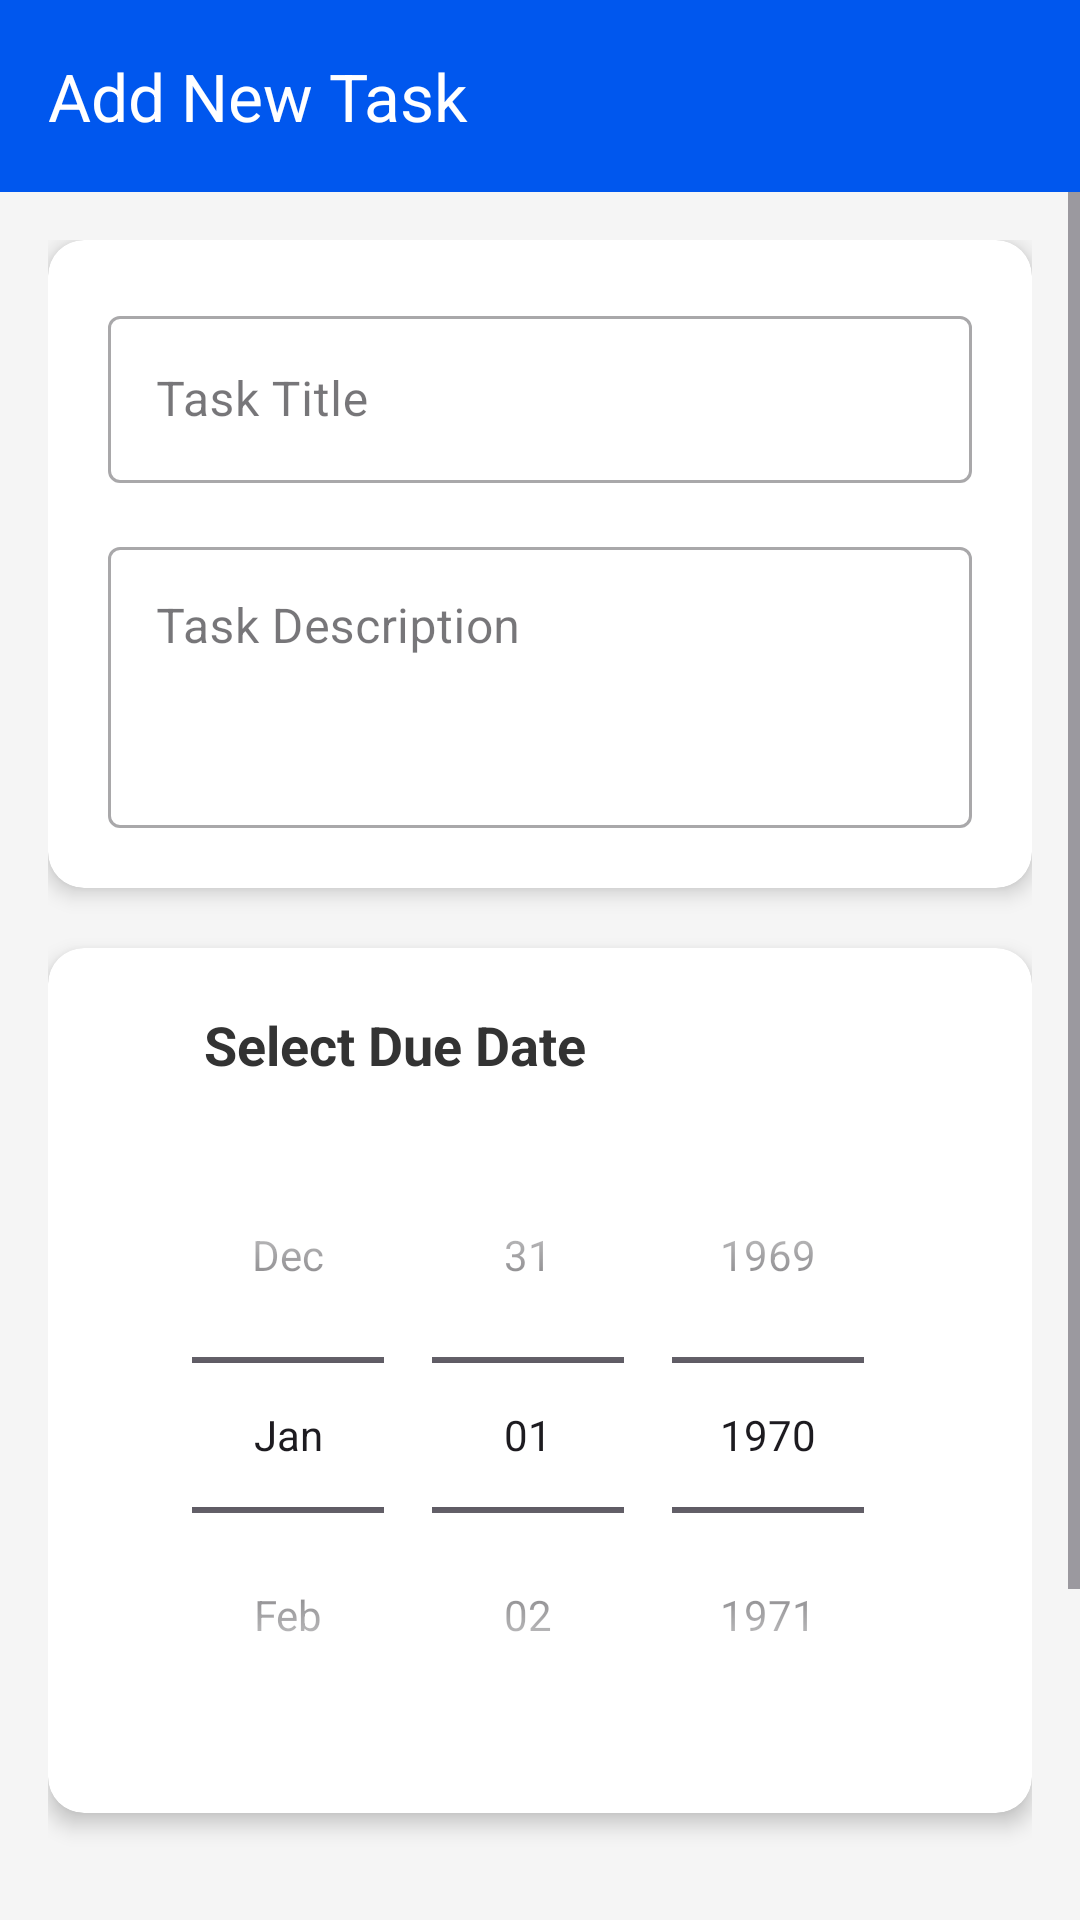

Here is an Android app screen rendered from its layout file. Give the layout XML and the strings, colors and styles it references.
<!-- AndroidManifest.xml: application theme Theme.DailyTaskManagement -->
<!-- res/layout/activity_add_task.xml -->
<?xml version="1.0" encoding="utf-8"?>
<LinearLayout xmlns:android="http://schemas.android.com/apk/res/android"
    xmlns:app="http://schemas.android.com/apk/res-auto"
    xmlns:tools="http://schemas.android.com/tools"
    android:layout_width="match_parent"
    android:layout_height="match_parent"
    android:background="@color/light_gray"
    android:orientation="vertical"
    tools:context=".view.AddTaskActivity">


    <com.google.android.material.appbar.AppBarLayout
        android:layout_width="match_parent"
        android:layout_height="wrap_content">

        <androidx.appcompat.widget.Toolbar
            android:id="@+id/toolbar"
            android:layout_width="match_parent"
            android:layout_height="?attr/actionBarSize"
            android:background="@color/colorPrimary"
            app:title="Add New Task"
            app:titleTextColor="@color/white" />

    </com.google.android.material.appbar.AppBarLayout>

    <ScrollView
        android:layout_width="match_parent"
        android:layout_height="match_parent"
        android:fillViewport="true">

        <LinearLayout
            android:layout_width="match_parent"
            android:layout_height="wrap_content"
            android:orientation="vertical"
            android:padding="16dp">


            <androidx.cardview.widget.CardView
                android:layout_width="match_parent"
                android:layout_height="wrap_content"
                app:cardCornerRadius="12dp"
                app:cardElevation="4dp">

                <LinearLayout
                    android:layout_width="match_parent"
                    android:layout_height="wrap_content"
                    android:orientation="vertical"
                    android:padding="20dp">


                    <com.google.android.material.textfield.TextInputLayout
                        style="@style/Widget.MaterialComponents.TextInputLayout.OutlinedBox"
                        android:layout_width="match_parent"
                        android:layout_height="wrap_content"
                        android:hint="Task Title">

                        <com.google.android.material.textfield.TextInputEditText
                            android:id="@+id/editTextTitle"
                            android:layout_width="match_parent"
                            android:layout_height="wrap_content"
                            android:inputType="textCapWords" />

                    </com.google.android.material.textfield.TextInputLayout>

                    
                    <com.google.android.material.textfield.TextInputLayout
                        style="@style/Widget.MaterialComponents.TextInputLayout.OutlinedBox"
                        android:layout_width="match_parent"
                        android:layout_height="wrap_content"
                        android:layout_marginTop="16dp"
                        android:hint="Task Description">

                        <com.google.android.material.textfield.TextInputEditText
                            android:id="@+id/editTextDescription"
                            android:layout_width="match_parent"
                            android:layout_height="wrap_content"
                            android:gravity="top"
                            android:inputType="textMultiLine"
                            android:lines="3" />

                    </com.google.android.material.textfield.TextInputLayout>
                </LinearLayout>
            </androidx.cardview.widget.CardView>


            <androidx.cardview.widget.CardView
                android:layout_width="match_parent"
                android:layout_height="wrap_content"
                android:layout_marginTop="20dp"
                app:cardCornerRadius="12dp"
                app:cardElevation="4dp">

                <LinearLayout
                    android:layout_width="match_parent"
                    android:layout_height="wrap_content"
                    android:orientation="vertical"
                    android:padding="20dp">

                    <LinearLayout
                        android:layout_width="wrap_content"
                        android:layout_height="wrap_content"
                        android:gravity="center_vertical"
                        android:orientation="horizontal">

                        <ImageView
                            android:layout_width="24dp"
                            android:layout_height="24dp"

                            app:tint="@color/colorPrimary"
                            tools:ignore="ContentDescription" />

                        <TextView
                            android:layout_width="wrap_content"
                            android:layout_height="wrap_content"
                            android:layout_marginStart="8dp"
                            android:text="Select Due Date"
                            android:textColor="@color/dark_gray_text"
                            android:textSize="18sp"
                            android:textStyle="bold" />
                    </LinearLayout>

                    <DatePicker
                        android:id="@+id/datePickerDueDate"
                        android:layout_width="wrap_content"
                        android:layout_height="wrap_content"
                        android:layout_gravity="center_horizontal"
                        android:layout_marginTop="12dp"
                        android:calendarViewShown="false"
                        android:datePickerMode="spinner" />

                </LinearLayout>

            </androidx.cardview.widget.CardView>


            <com.google.android.material.checkbox.MaterialCheckBox
                android:id="@+id/checkBoxCompleted"
                android:layout_width="wrap_content"
                android:layout_height="wrap_content"
                android:layout_gravity="center_horizontal"
                android:layout_marginTop="24dp"
                android:text="Mark as Completed"
                android:textSize="16sp" />


            <com.google.android.material.button.MaterialButton
                android:id="@+id/buttonSave"
                android:layout_width="match_parent"
                android:layout_height="60dp"
                android:layout_marginTop="24dp"
                android:background="@drawable/button_gradient"
                android:text="Save Task"
                android:textAllCaps="false"
                android:textColor="@color/white"
                android:textSize="18sp"
                app:backgroundTint="@null"
                app:cornerRadius="100dp" />

        </LinearLayout>
    </ScrollView>
</LinearLayout>
<!-- resources referenced by this layout -->
<resources>
  <color name="colorPrimary">#0057EE</color>
  <color name="dark_gray_text">#333333</color>
  <color name="light_gray">#F5F5F5</color>
  <color name="white">#FFFFFFFF</color>
  <!-- drawable button_gradient (drawable) -->
  <?xml version="1.0" encoding="utf-8"?>
  <shape xmlns:android="http://schemas.android.com/apk/res/android"
      android:shape="rectangle">
      <gradient
          android:angle="0"
          android:startColor="@color/gradient_start_color"
          android:endColor="@color/gradient_end_color"
          android:type="linear" />
      <corners android:radius="100dp" />
  </shape>
  <style name="Theme.DailyTaskManagement" parent="Base.Theme.DailyTaskManagement" />
  <color name="gradient_start_color">#5E35B1</color>
  <color name="gradient_end_color">#7B1FA2</color>
  <style name="Base.Theme.DailyTaskManagement" parent="Theme.Material3.DayNight.NoActionBar">
          
          
      </style>
</resources>
